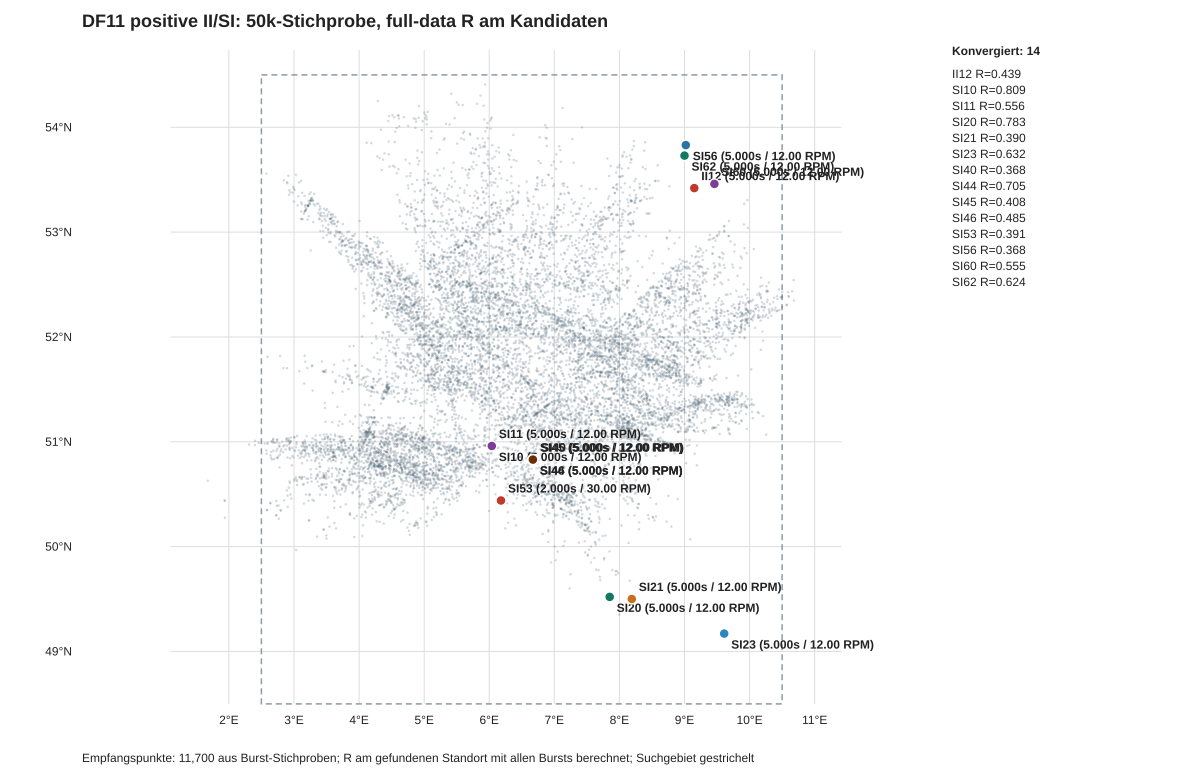

The table this chart was drawn from, first rows:
code, n_bursts, lat_r, lon_r, period_s, rpm, R_bar_max, rayleigh_p, status
II1, 523465, 54.5, 10.5, 5.0, 12.0, 0.2586, 0.0, not_converged_sampled
II2, 652267, 50.96, 4.57, 1.9, 31.58, 0.03216, 1.0607824040063991e-293, not_converged_sampled
II3, 250629, 51.93, 4.56, 1.6, 37.5, 0.03785, 1.0468541307913003e-156, not_converged_sampled
II4, 91954, 51.37, 9.21, 5.0, 12.0, 0.1162, 0.0, not_converged_sampled
II5, 96289, 53.3, 5.8, 7.992, 7.508, 0.2722, 0.0, not_converged_sampled
II6, 558096, 49.56, 7.04, 4.0, 15.0, 0.1289, 0.0, not_converged_sampled
II7, 1000219, 50.2, 7.8, 4.012, 14.96, 0.03798, 0.0, not_converged_sampled
II8, 314221, 50.8, 4.55, 3.964, 15.14, 0.1129, 0.0, not_converged_sampled
II9, 221023, 51.2, 5.53, 3.956, 15.17, 0.02739, 9.408811211819281e-73, not_converged_sampled
II10, 317665, 49.35, 8.1, 4.0, 15.0, 0.1078, 0.0, not_converged_sampled
II11, 236042, 52.45, 7.95, 4.766, 12.59, 0.05895, 0.0, not_converged_sampled
II12, 76761, 53.42, 9.15, 5.0, 12.0, 0.4388, 0.0, converged_sampled
II13, 21180, 51.27, 9.64, 6.0, 10.0, 0.03392, 2.5772832419588944e-11, not_converged_sampled
II14, 49038, 52.05, 5.2, 4.024, 14.91, 0.03949, 5.985696722223034e-34, not_converged_sampled
II15, 44683, 52.01, 5.2, 4.01, 14.96, 0.06305, 6.164114979726301e-78, not_converged_sampled
SI1, 18549, 54.5, 10.5, 5.0, 12.0, 0.1507, 1.6177042125789514e-183, not_converged_sampled
SI2, 73835, 50.96, 6.04, 5.0, 12.0, 0.1763, 0.0, not_converged_sampled
SI3, 15809, 50.65, 6.43, 5.0, 12.0, 0.08133, 3.2876293677462568e-46, not_converged_sampled
SI4, 397448, 49.95, 4.45, 4.002, 14.99, 0.09744, 0.0, not_converged_sampled
SI5, 17451, 51.66, 5.29, 2.5, 24.0, 0.02037, 0.0007177, not_converged_sampled
SI6, 755405, 51.7, 7.2, 3.966, 15.13, 0.08272, 0.0, not_converged_sampled
SI7, 56231, 51.92, 6.23, 4.1, 14.63, 0.01278, 0.000102, not_converged_sampled
SI8, 78423, 51.0, 6.35, 5.0, 12.0, 0.2151, 0.0, not_converged_sampled
SI9, 11485, 50.88, 6.46, 5.0, 12.0, 0.1172, 1.6661613366386818e-69, not_converged_sampled
SI10, 640034, 50.96, 6.04, 5.0, 12.0, 0.8094, 0.0, converged_sampled
SI11, 29802, 50.96, 6.04, 5.0, 12.0, 0.5563, 0.0, converged_sampled
SI12, 260054, 51.36, 6.55, 4.11, 14.6, 0.02802, 1.9312976787046832e-89, not_converged_sampled
SI13, 15361, 50.91, 8.42, 6.0, 10.0, 0.2193, 3.789e-320, not_converged_sampled
SI14, 108990, 52.7, 7.2, 3.988, 15.05, 0.05858, 2.5931262178264305e-163, not_converged_sampled
SI15, 10148, 50.92, 6.48, 5.0, 12.0, 0.1331, 4.3003830354526066e-79, not_converged_sampled
SI16, 61971, 49.79, 7.86, 5.0, 12.0, 0.2353, 0.0, not_converged_sampled
SI17, 303078, 51.42, 6.12, 4.0, 15.0, 0.1451, 0.0, not_converged_sampled
SI18, 65832, 54.5, 10.5, 5.0, 12.0, 0.05825, 7.89997313001366e-98, not_converged_sampled
SI19, 325070, 53.45, 2.5, 3.804, 15.77, 0.1012, 0.0, not_converged_sampled
SI20, 722702, 49.52, 7.85, 5.0, 12.0, 0.7826, 0.0, converged_sampled
SI21, 48091, 49.5, 8.19, 5.0, 12.0, 0.3898, 0.0, converged_sampled
SI22, 749205, 49.63, 7.27, 5.0, 12.0, 0.02019, 2.464001511596072e-133, not_converged_sampled
SI23, 155159, 49.17, 9.61, 5.0, 12.0, 0.6322, 0.0, converged_sampled
SI24, 170060, 50.27, 5.42, 10.0, 6.0, 0.03371, 1.0829984177445417e-84, not_converged_sampled
SI25, 20385, 51.86, 4.81, 4.0, 15.0, 0.04622, 1.1861215747759545e-19, not_converged_sampled
SI26, 383874, 48.63, 10.5, 5.0, 12.0, 0.3318, 0.0, not_converged_sampled
SI27, 26995, 54.5, 10.5, 5.0, 12.0, 0.1432, 9.69224662075272e-241, not_converged_sampled
SI28, 717973, 51.05, 6.2, 4.19, 14.32, 0.08301, 0.0, not_converged_sampled
SI29, 107992, 51.29, 5.4, 6.0, 10.0, 0.1225, 0.0, not_converged_sampled
SI30, 65674, 52.23, 10.5, 5.0, 12.0, 0.0629, 1.1089586307894724e-113, not_converged_sampled
SI31, 12131, 48.5, 10.5, 5.0, 12.0, 0.1757, 5.768480028682422e-163, not_converged_sampled
SI32, 11173, 50.71, 6.86, 5.0, 12.0, 0.1538, 9.274057077957323e-116, not_converged_sampled
SI33, 19672, 51.3, 6.53, 3.998, 15.01, 0.08042, 4.4897333023515e-56, not_converged_sampled
SI34, 10528, 50.59, 7.02, 5.0, 12.0, 0.09917, 8.499028858340387e-46, not_converged_sampled
SI35, 8754, 51.15, 8.06, 3.8, 15.79, 0.04302, 9.147973443153112e-08, not_converged_sampled
SI36, 186716, 48.8, 2.8, 7.916, 7.58, 0.1075, 0.0, not_converged_sampled
SI37, 9063, 50.63, 6.86, 5.0, 12.0, 0.212, 8.239910202030786e-177, not_converged_sampled
SI38, 44576, 50.77, 6.83, 5.0, 12.0, 0.04481, 1.2969652120512961e-39, not_converged_sampled
SI39, 8377, 49.21, 9.29, 5.0, 12.0, 0.2776, 2.6634800030830915e-279, not_converged_sampled
SI40, 38807, 50.83, 6.69, 5.0, 12.0, 0.3683, 0.0, converged_sampled
SI41, 5236, 50.83, 6.69, 5.0, 12.0, 0.2615, 3.723488318261351e-155, not_converged_sampled
SI42, 126283, 52.55, 10.5, 4.01, 14.96, 0.1354, 0.0, not_converged_sampled
SI43, 7292, 51.13, 8.45, 4.16, 14.42, 0.04039, 6.795691052165826e-06, not_converged_sampled
SI44, 722306, 50.83, 6.67, 5.0, 12.0, 0.7048, 0.0, converged_sampled
SI45, 37500, 50.83, 6.67, 5.0, 12.0, 0.4082, 0.0, converged_sampled
... 18 more rows
